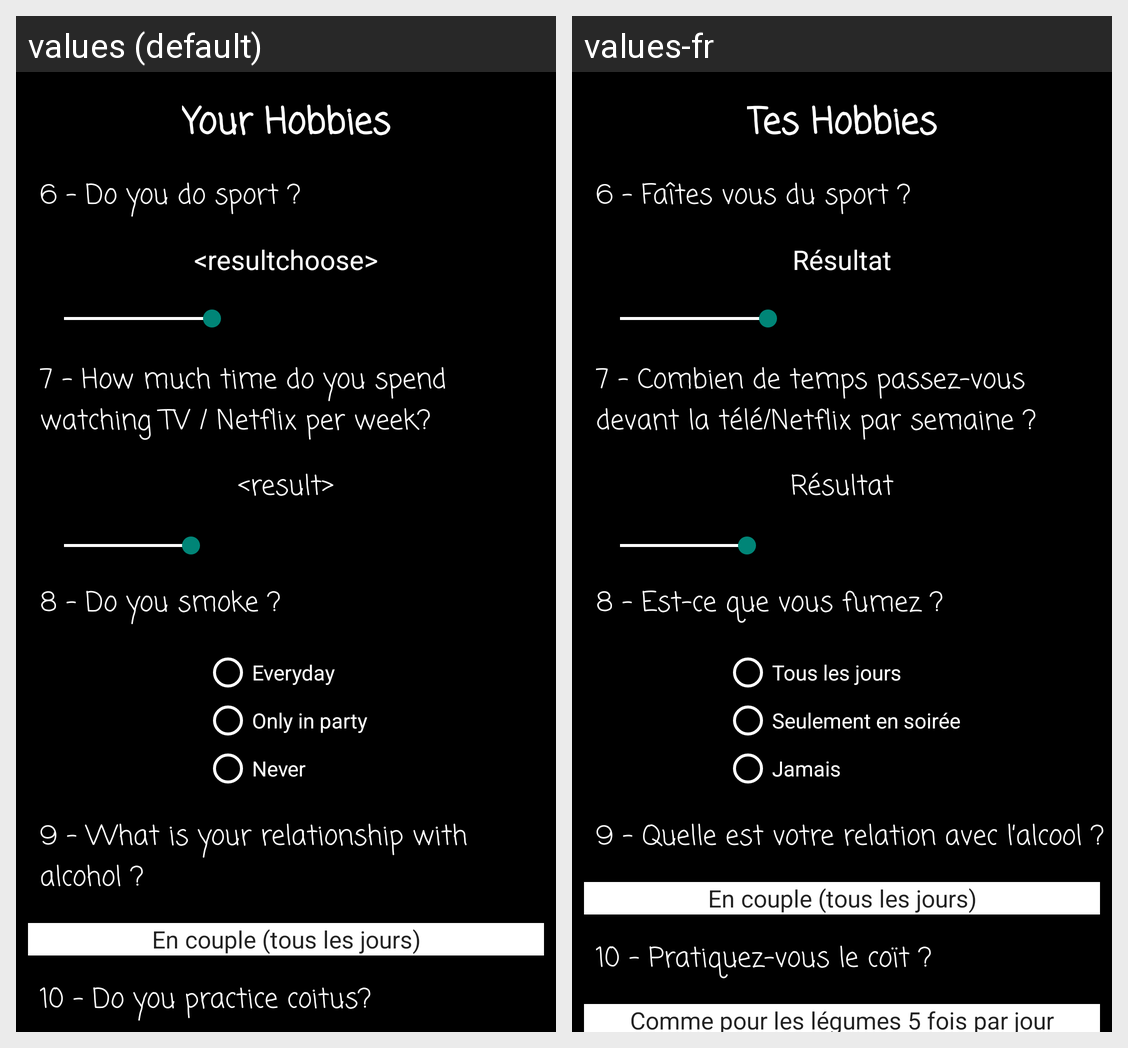

For this localized Android screen grid, give each drawn string resource with its value in every locale shown.
Android screen res/layout/activity_hobbies.xml rendered under 2 locales, left to right: values (default), values-fr. Device: Nexus 5 (rendered at 1080×1920; each locale shown at half size, 540×960, under a caption strip naming it); theme Theme.AppCompat.DayNight.NoActionBar.
Strings drawn on this screen, with the default value and each locale's value (text and hints the layout hard-codes, and strings that could not be matched under every locale, appear in the picture but are not listed):

your_hobbies
  values: Your Hobbies
  values-fr: Tes Hobbies

_5_do_you_do_sport
  values: 6 - Do you do sport ?
  values-fr: 6 - Faîtes vous du sport ?

resultchoose
  values: <resultchoose>
  values-fr: Résultat

_6_how_much_time_do_you_spend_watching_tv_netflix_per_week
  values: 7 - How much time do you spend watching TV / Netflix per week?
  values-fr: 7 - Combien de temps passez-vous devant la télé/Netflix par semaine ?

result
  values: <result>
  values-fr: Résultat

_7_do_you_smoke
  values: 8 - Do you smoke ?
  values-fr: 8 - Est-ce que vous fumez ?

everyday
  values: Everyday
  values-fr: Tous les jours

only_in_party
  values: Only in party
  values-fr: Seulement en soirée

never
  values: Never
  values-fr: Jamais

_9_what_is_your_relationship_with_alcohol
  values: 9 - What is your relationship with alcohol ?
  values-fr: 9 - Quelle est votre relation avec l’alcool ?

_10_do_you_practice_coitus
  values: 10 - Do you practice coitus?
  values-fr: 10 - Pratiquez-vous le coït ?
